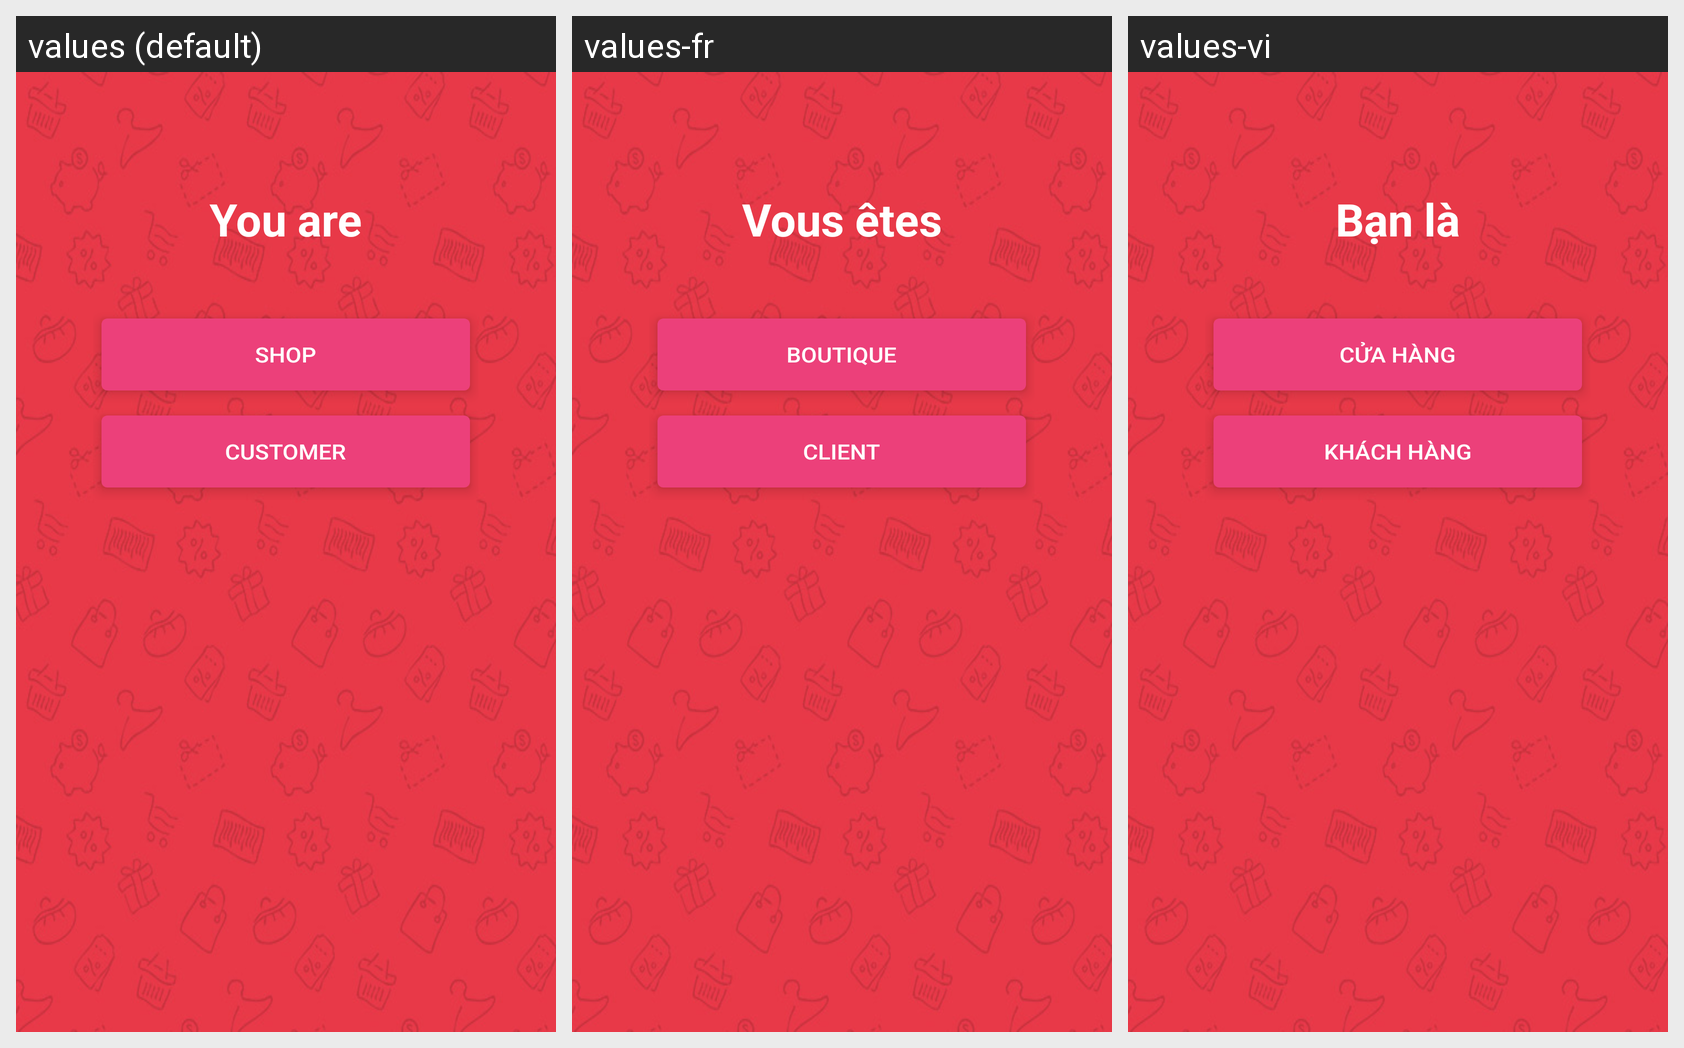

Locale-by-locale string values for the Android screen shown in this grid:
Android screen res/layout/activity_first.xml rendered under 3 locales, left to right: values (default), values-fr, values-vi. Device: Nexus 5 (rendered at 1080×1920; each locale shown at half size, 540×960, under a caption strip naming it); theme AppTheme.NoActionBar.
Strings drawn on this screen, with the default value and each locale's value (text and hints the layout hard-codes, and strings that could not be matched under every locale, appear in the picture but are not listed):

you_are
  values: You are
  values-fr: Vous êtes
  values-vi: Bạn là

shop
  values: Shop
  values-fr: Boutique
  values-vi: Cửa hàng

customer
  values: Customer
  values-fr: Client
  values-vi: Khách hàng
